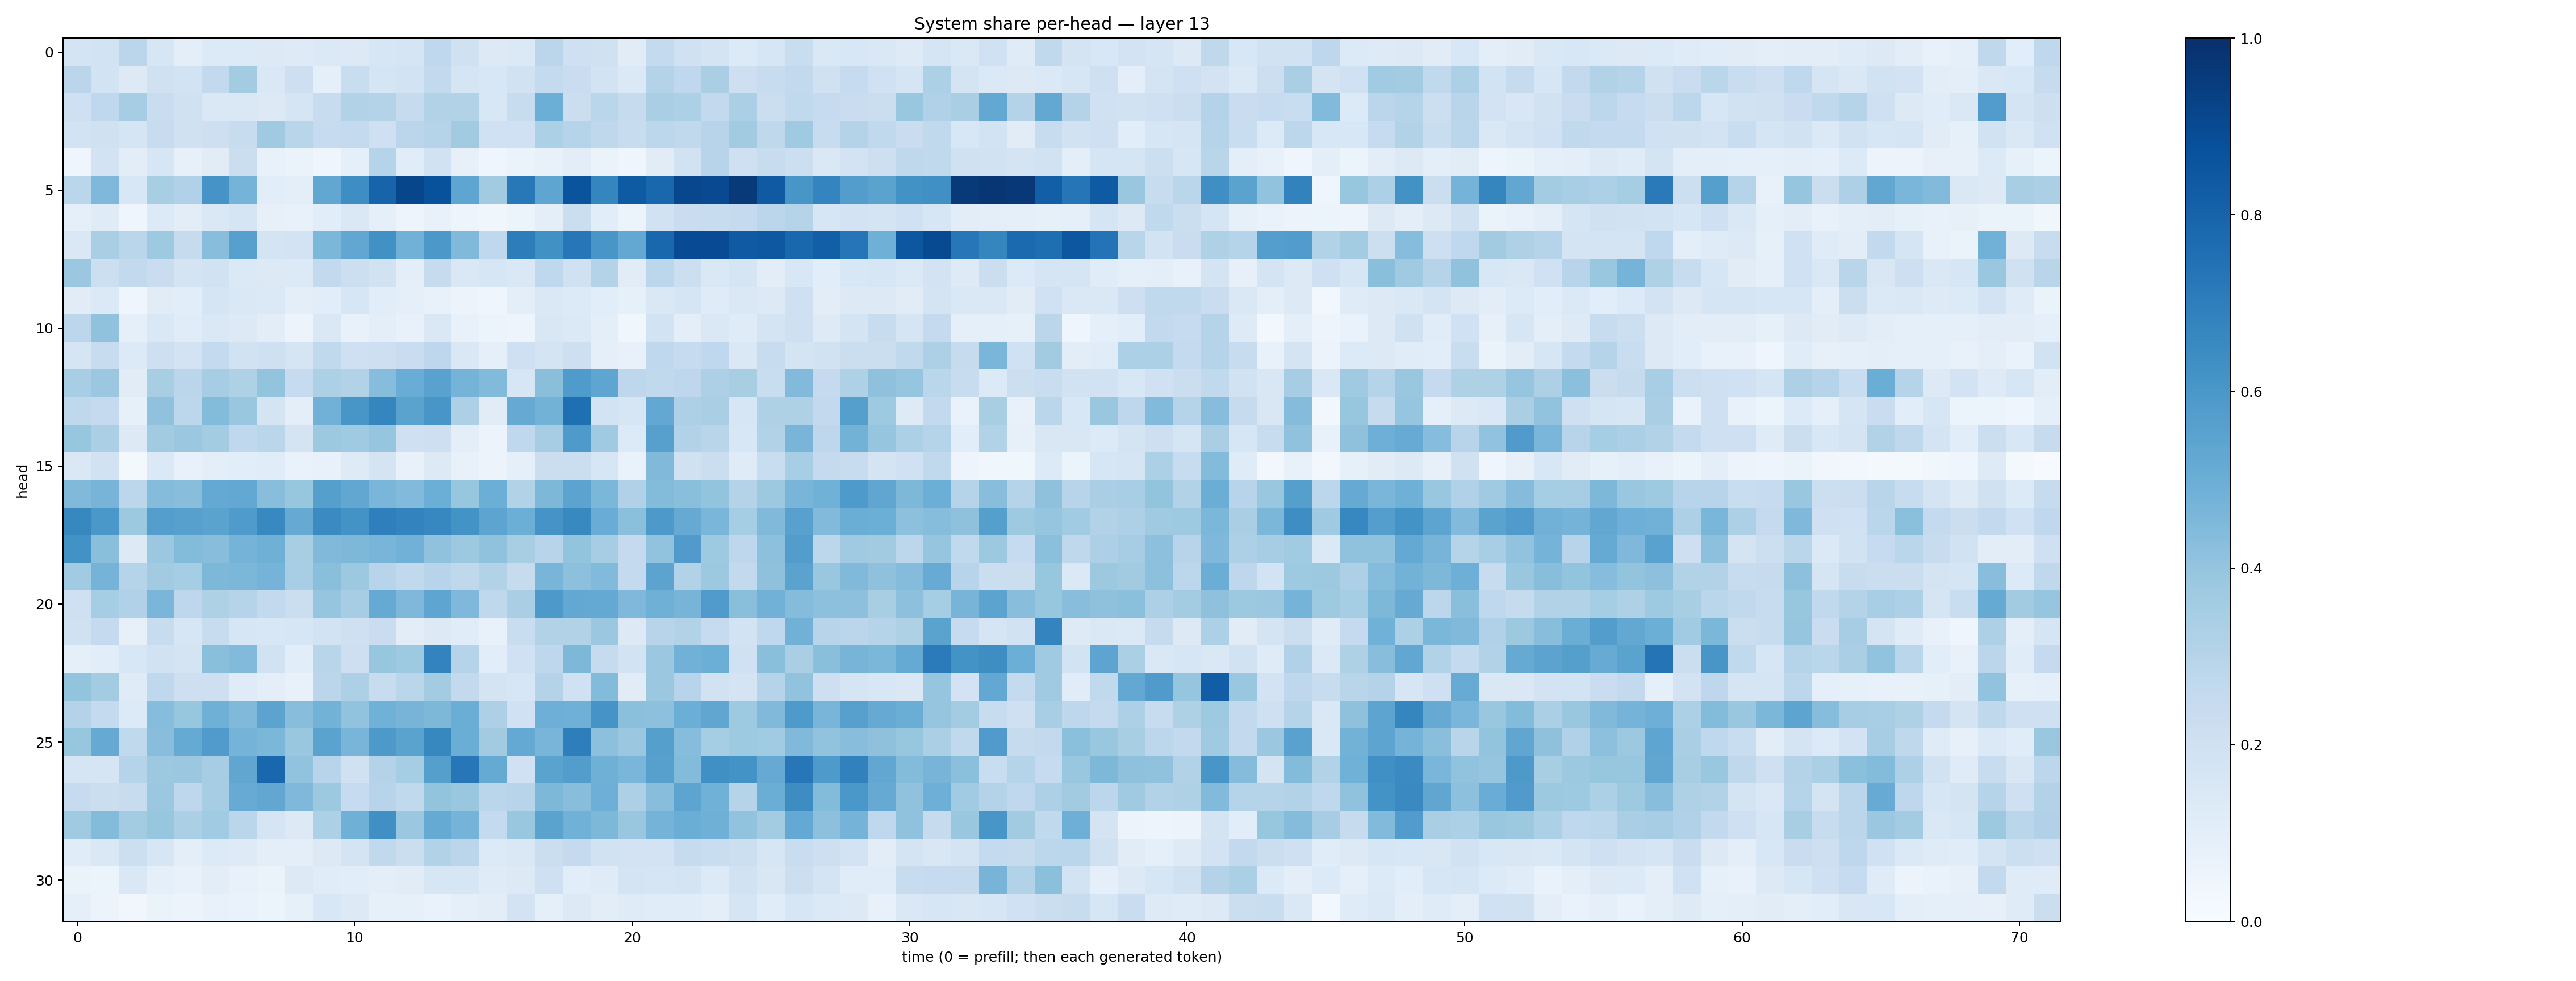

The data file committed next to this chart (first rows):
0.17511591, 0.1839697, 0.28377876, 0.15890172, 0.0951261, 0.13432673, 0.13568155, 0.1257315, 0.124912806, 0.13886967, 0.13211863, 0.16367169, 0.17122562, 0.2669917, 0.19874388, 0.12851508, 0.13957281, 0.28332576, 0.20642178, 0.19885539, 0.11064825, 0.2567122, 0.20257033, 0.1769463
0.2845, 0.1873, 0.1271, 0.197, 0.184, 0.2607, 0.3578, 0.1452, 0.2129, 0.09222, 0.2322, 0.1673, 0.1854, 0.26, 0.1659, 0.1531, 0.1909, 0.2574, 0.2268, 0.1855, 0.1404, 0.3065, 0.2691, 0.3395
0.2076, 0.2658, 0.3508, 0.2339, 0.1954, 0.1483, 0.1446, 0.1251, 0.1701, 0.2355, 0.3103, 0.3047, 0.2456, 0.3128, 0.311, 0.1558, 0.2356, 0.4979, 0.2204, 0.2857, 0.2459, 0.3373, 0.3305, 0.2599
0.1871, 0.1962, 0.166, 0.2357, 0.1982, 0.2122, 0.2418, 0.3676, 0.2894, 0.2487, 0.2567, 0.2076, 0.2838, 0.3014, 0.3632, 0.2031, 0.2005, 0.3295, 0.2981, 0.2733, 0.2388, 0.2802, 0.2646, 0.2967
0.04671, 0.181, 0.1046, 0.1627, 0.08029, 0.111, 0.2233, 0.07646, 0.06563, 0.0443, 0.08837, 0.301, 0.1158, 0.1953, 0.07924, 0.04144, 0.0643, 0.07117, 0.1017, 0.06559, 0.04651, 0.1118, 0.1952, 0.2955
0.2876, 0.4493, 0.1536, 0.3425, 0.3195, 0.61, 0.4754, 0.1076, 0.09894, 0.5312, 0.6401, 0.8004, 0.9137, 0.8704, 0.5366, 0.3597, 0.7226, 0.5384, 0.8623, 0.6694, 0.8356, 0.7861, 0.9089, 0.9016
0.0917, 0.1204, 0.04007, 0.1359, 0.1025, 0.1437, 0.1662, 0.0795, 0.07481, 0.1081, 0.1466, 0.0932, 0.04734, 0.07642, 0.04777, 0.03557, 0.05181, 0.09892, 0.2198, 0.1092, 0.0531, 0.1941, 0.2302, 0.241
0.1467, 0.3369, 0.2889, 0.3725, 0.2426, 0.4292, 0.5598, 0.1796, 0.1828, 0.4592, 0.5283, 0.6269, 0.4826, 0.5957, 0.4483, 0.2684, 0.7025, 0.6279, 0.7231, 0.6034, 0.5272, 0.7859, 0.8937, 0.894
0.3798, 0.2161, 0.2594, 0.2279, 0.1774, 0.1904, 0.1389, 0.1327, 0.1335, 0.2616, 0.2168, 0.188, 0.09478, 0.2449, 0.1426, 0.1568, 0.1482, 0.2685, 0.1979, 0.305, 0.1128, 0.2774, 0.2161, 0.1455
0.1128, 0.1379, 0.04095, 0.1099, 0.1063, 0.1665, 0.1409, 0.1382, 0.09796, 0.1065, 0.1623, 0.1055, 0.09125, 0.07427, 0.05481, 0.044, 0.09628, 0.1413, 0.136, 0.1058, 0.08536, 0.1417, 0.1709, 0.1194
0.278, 0.4077, 0.09008, 0.1454, 0.1166, 0.1467, 0.1281, 0.1023, 0.05726, 0.1413, 0.07762, 0.1008, 0.07684, 0.1454, 0.07083, 0.05185, 0.04937, 0.1493, 0.139, 0.101, 0.03732, 0.1859, 0.09689, 0.1427
0.1711, 0.2346, 0.1341, 0.2136, 0.1803, 0.2563, 0.1948, 0.205, 0.1709, 0.2623, 0.2068, 0.2129, 0.2268, 0.2762, 0.1454, 0.09365, 0.2057, 0.1732, 0.2116, 0.09205, 0.074, 0.2672, 0.2461, 0.2669
0.344, 0.3805, 0.1106, 0.3437, 0.284, 0.3496, 0.3218, 0.4009, 0.2463, 0.329, 0.3108, 0.4298, 0.5056, 0.5544, 0.4739, 0.445, 0.161, 0.4257, 0.5824, 0.5375, 0.2769, 0.2637, 0.2736, 0.3258
0.2732, 0.2512, 0.08262, 0.4088, 0.2792, 0.4382, 0.3855, 0.1749, 0.09829, 0.4826, 0.6021, 0.6696, 0.5497, 0.6045, 0.3243, 0.1105, 0.5146, 0.4792, 0.7563, 0.1875, 0.1587, 0.5269, 0.3243, 0.3388
0.3916, 0.3346, 0.1283, 0.3606, 0.3826, 0.3557, 0.2665, 0.2882, 0.1792, 0.3779, 0.3694, 0.3967, 0.2082, 0.2126, 0.09555, 0.0564, 0.2676, 0.3492, 0.5863, 0.3683, 0.1334, 0.5608, 0.3126, 0.291
0.1477, 0.1887, 0.02224, 0.1393, 0.07526, 0.09521, 0.1065, 0.1136, 0.06782, 0.07525, 0.1223, 0.1734, 0.07399, 0.1262, 0.07712, 0.05474, 0.08984, 0.2237, 0.2223, 0.1585, 0.06882, 0.449, 0.1968, 0.2211
0.4455, 0.4697, 0.2794, 0.4358, 0.4294, 0.5227, 0.5252, 0.4282, 0.3938, 0.5651, 0.5275, 0.4614, 0.4427, 0.4978, 0.3909, 0.4981, 0.3152, 0.4545, 0.5437, 0.4576, 0.3192, 0.4409, 0.4219, 0.3991
0.6612, 0.5991, 0.3777, 0.5695, 0.5621, 0.5499, 0.5822, 0.6583, 0.514, 0.6486, 0.621, 0.6945, 0.6761, 0.6679, 0.6185, 0.541, 0.4972, 0.6102, 0.6582, 0.5047, 0.4214, 0.5918, 0.5144, 0.4647
0.6224, 0.4235, 0.1323, 0.3806, 0.4381, 0.4293, 0.4756, 0.4908, 0.343, 0.4458, 0.4537, 0.466, 0.4813, 0.4085, 0.3755, 0.4101, 0.3433, 0.2944, 0.4, 0.3481, 0.2525, 0.404, 0.5818, 0.3746
0.3657, 0.4731, 0.303, 0.3599, 0.3549, 0.4565, 0.4575, 0.4742, 0.3466, 0.4238, 0.3753, 0.2956, 0.2631, 0.2959, 0.2727, 0.3122, 0.2455, 0.4656, 0.4151, 0.4417, 0.2546, 0.5431, 0.3114, 0.376
0.2096, 0.3544, 0.3187, 0.4623, 0.2758, 0.3232, 0.2992, 0.2601, 0.2254, 0.3966, 0.3512, 0.5185, 0.4509, 0.5372, 0.4509, 0.2722, 0.3366, 0.5931, 0.5257, 0.5196, 0.4528, 0.4893, 0.4688, 0.5819
0.1961, 0.2506, 0.08192, 0.2371, 0.1563, 0.2398, 0.1626, 0.154, 0.1606, 0.1866, 0.2088, 0.228, 0.1041, 0.1313, 0.1169, 0.07224, 0.233, 0.3105, 0.3163, 0.3812, 0.1271, 0.2943, 0.3144, 0.2466
0.09017, 0.1082, 0.1532, 0.1878, 0.1786, 0.4239, 0.4422, 0.1931, 0.1071, 0.2909, 0.2128, 0.3919, 0.3736, 0.6764, 0.3019, 0.1061, 0.1998, 0.277, 0.4551, 0.244, 0.1861, 0.3822, 0.4821, 0.4971
0.4018, 0.3557, 0.1179, 0.2671, 0.2118, 0.2121, 0.1189, 0.1006, 0.07358, 0.2849, 0.3269, 0.242, 0.2875, 0.3557, 0.2591, 0.1795, 0.1625, 0.3066, 0.2017, 0.4389, 0.1128, 0.381, 0.2961, 0.1879
0.305, 0.2552, 0.1349, 0.4313, 0.394, 0.4917, 0.447, 0.5452, 0.426, 0.4797, 0.4055, 0.4855, 0.4698, 0.456, 0.5019, 0.3275, 0.2002, 0.4938, 0.4893, 0.6118, 0.4192, 0.4158, 0.4995, 0.5328
0.3918, 0.515, 0.2619, 0.4271, 0.5157, 0.5818, 0.4727, 0.4602, 0.3899, 0.5497, 0.4668, 0.5921, 0.5481, 0.6633, 0.5034, 0.361, 0.5208, 0.4662, 0.6969, 0.4175, 0.3812, 0.5627, 0.4309, 0.3537
0.1702, 0.1715, 0.3015, 0.3752, 0.3805, 0.3514, 0.535, 0.7869, 0.4047, 0.2945, 0.1985, 0.3067, 0.3549, 0.5639, 0.7234, 0.5169, 0.1995, 0.548, 0.5724, 0.4919, 0.4636, 0.5605, 0.4393, 0.6312
0.2491, 0.2258, 0.2405, 0.3814, 0.275, 0.3508, 0.5098, 0.5297, 0.4506, 0.3767, 0.2483, 0.2932, 0.2624, 0.3986, 0.3846, 0.2864, 0.2944, 0.4534, 0.4282, 0.4944, 0.3268, 0.4296, 0.5412, 0.4875
0.3702, 0.4388, 0.3561, 0.3908, 0.3339, 0.3655, 0.2876, 0.1696, 0.128, 0.3316, 0.4893, 0.6299, 0.3811, 0.5195, 0.4744, 0.2557, 0.3851, 0.5487, 0.4883, 0.456, 0.3889, 0.4757, 0.5028, 0.4897
0.1139, 0.1434, 0.2151, 0.1616, 0.0989, 0.1343, 0.1215, 0.09545, 0.09663, 0.1268, 0.1719, 0.2637, 0.2223, 0.3134, 0.2831, 0.1343, 0.1449, 0.2246, 0.2536, 0.1883, 0.1825, 0.1826, 0.2438, 0.2321
0.06399, 0.06229, 0.1441, 0.0922, 0.07458, 0.1048, 0.07548, 0.06254, 0.1318, 0.1171, 0.1055, 0.09994, 0.1116, 0.1601, 0.1639, 0.1178, 0.1291, 0.2041, 0.1068, 0.1201, 0.1732, 0.1686, 0.1735, 0.1342
0.08888, 0.05723, 0.03392, 0.06524, 0.05636, 0.07186, 0.06729, 0.05946, 0.08491, 0.155, 0.1261, 0.08433, 0.08404, 0.06651, 0.09368, 0.1032, 0.1813, 0.091, 0.1287, 0.104, 0.1179, 0.1166, 0.1165, 0.0957
